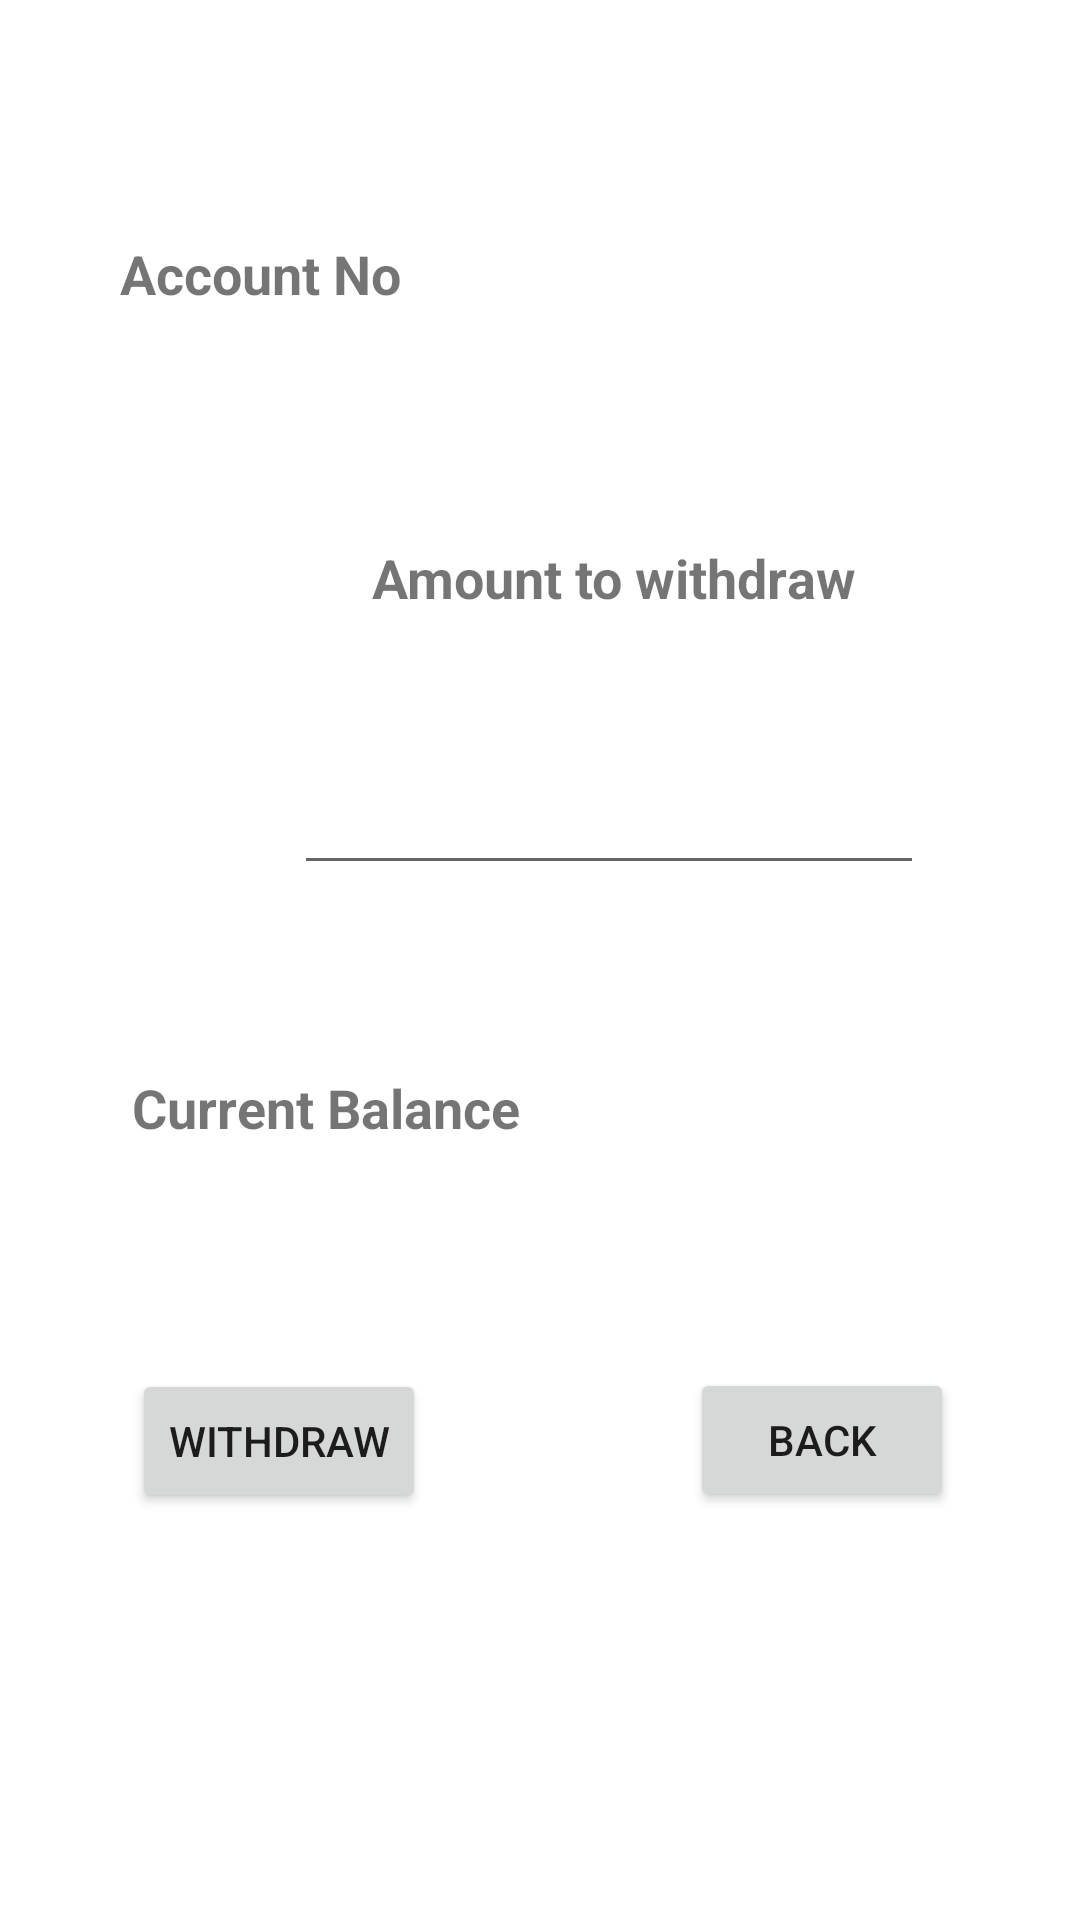

Layout XML and referenced resources for this Android screen:
<!-- AndroidManifest.xml: application theme Theme.Projectbanking -->
<!-- res/layout/activity_withdraw.xml -->
<?xml version="1.0" encoding="utf-8"?>
<androidx.constraintlayout.widget.ConstraintLayout xmlns:android="http://schemas.android.com/apk/res/android"
    xmlns:app="http://schemas.android.com/apk/res-auto"
    xmlns:tools="http://schemas.android.com/tools"
    android:layout_width="match_parent"
    android:layout_height="match_parent"
    tools:context=".WithdrawActivity">

    <TextView
        android:id="@+id/textView9"
        android:layout_width="wrap_content"
        android:layout_height="wrap_content"
        android:layout_marginStart="40dp"
        android:layout_marginTop="79dp"
        android:text="Account No"
        android:textSize="18sp"
        android:textStyle="bold"
        app:layout_constraintStart_toStartOf="parent"
        app:layout_constraintTop_toTopOf="parent" />

    <TextView
        android:id="@+id/accNo"
        android:layout_width="99dp"
        android:layout_height="30dp"
        android:layout_marginStart="71dp"
        android:layout_marginTop="73dp"
        app:layout_constraintStart_toEndOf="@+id/textView9"
        app:layout_constraintTop_toTopOf="parent" />

    <TextView
        android:id="@+id/textView14"
        android:layout_width="wrap_content"
        android:layout_height="wrap_content"
        android:layout_marginStart="124dp"
        android:layout_marginTop="77dp"
        android:text="Amount to withdraw"
        android:textSize="18sp"
        android:textStyle="bold"
        app:layout_constraintStart_toStartOf="parent"
        app:layout_constraintTop_toBottomOf="@+id/textView9" />

    <EditText
        android:id="@+id/withAmount"
        android:layout_width="wrap_content"
        android:layout_height="wrap_content"
        android:layout_marginStart="98dp"
        android:layout_marginTop="49dp"
        android:ems="10"
        android:inputType="number"
        app:layout_constraintStart_toStartOf="parent"
        app:layout_constraintTop_toBottomOf="@+id/textView14" />

    <TextView
        android:id="@+id/textView15"
        android:layout_width="wrap_content"
        android:layout_height="wrap_content"
        android:layout_marginStart="44dp"
        android:layout_marginTop="62dp"
        android:text="Current Balance"
        android:textSize="18sp"
        android:textStyle="bold"
        app:layout_constraintStart_toStartOf="parent"
        app:layout_constraintTop_toBottomOf="@+id/withAmount" />

    <TextView
        android:id="@+id/crBal"
        android:layout_width="104dp"
        android:layout_height="31dp"
        android:layout_marginStart="33dp"
        android:layout_marginTop="62dp"
        android:textSize="18sp"
        android:textStyle="bold"
        app:layout_constraintStart_toEndOf="@+id/textView15"
        app:layout_constraintTop_toBottomOf="@+id/withAmount" />

    <Button
        android:id="@+id/withBtn"
        android:layout_width="wrap_content"
        android:layout_height="wrap_content"
        android:layout_marginStart="44dp"
        android:layout_marginTop="75dp"
        android:text="Withdraw"
        app:layout_constraintStart_toStartOf="parent"
        app:layout_constraintTop_toBottomOf="@+id/textView15" />

    <Button
        android:id="@+id/back2"
        android:layout_width="wrap_content"
        android:layout_height="wrap_content"
        android:layout_marginStart="88dp"
        android:layout_marginTop="68dp"
        android:text="Back"
        app:layout_constraintStart_toEndOf="@+id/withBtn"
        app:layout_constraintTop_toBottomOf="@+id/crBal" />

</androidx.constraintlayout.widget.ConstraintLayout>
<!-- resources referenced by this layout -->
<resources>
  <style name="Theme.Projectbanking" parent="Theme.MaterialComponents.DayNight.DarkActionBar">
          
          <item name="colorPrimary">@color/purple_500</item>
          <item name="colorPrimaryVariant">@color/purple_700</item>
          <item name="colorOnPrimary">@color/white</item>
          
          <item name="colorSecondary">@color/teal_200</item>
          <item name="colorSecondaryVariant">@color/teal_700</item>
          <item name="colorOnSecondary">@color/black</item>
          
          <item name="android:statusBarColor" tools:targetApi="l">?attr/colorPrimaryVariant</item>
          
      </style>
  <!-- not gathered from this repository: default colours our renderer supplied (Android Studio template values) -->
  <color name="purple_500">#FF6200EE</color>
  <color name="purple_700">#FF3700B3</color>
  <color name="teal_200">#FF03DAC5</color>
  <color name="teal_700">#FF018786</color>
  <color name="black">#FF000000</color>
  <color name="white">#FFFFFFFF</color>
</resources>
